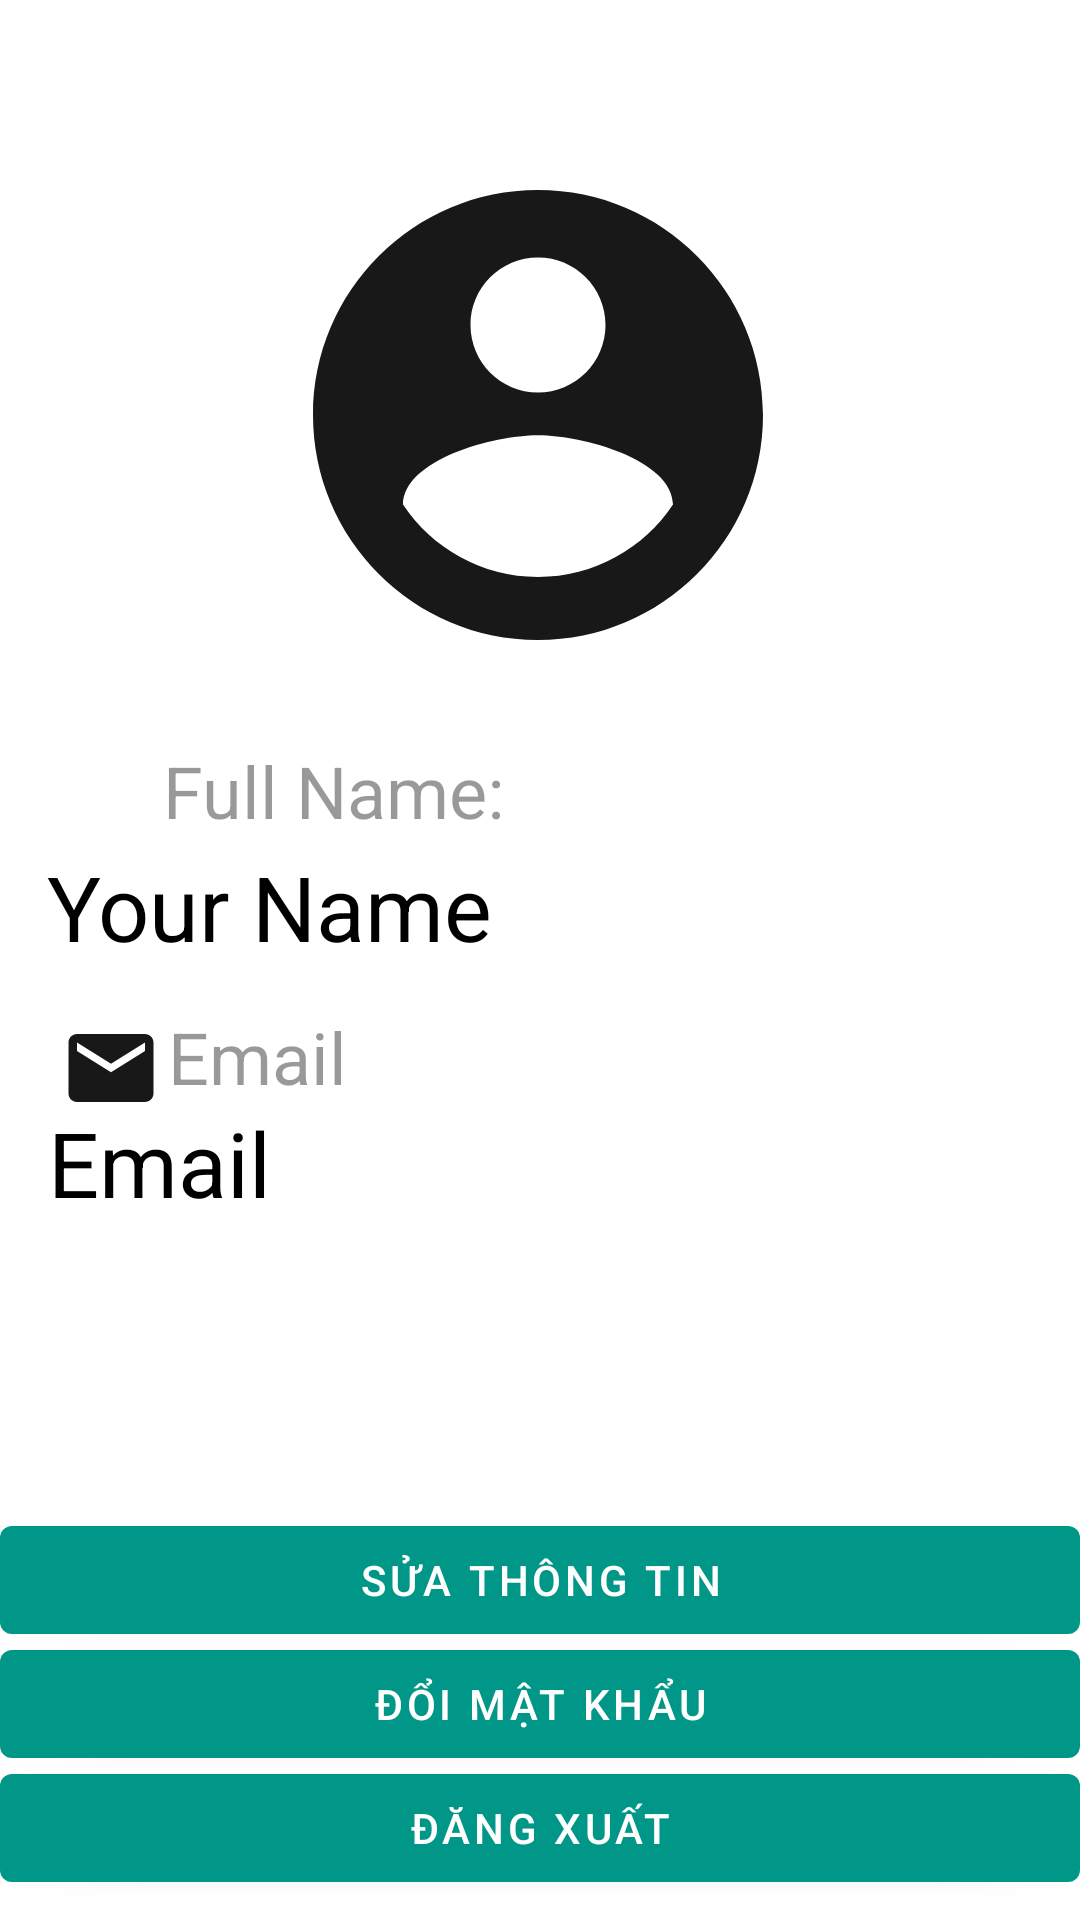

Here is an Android app screen rendered from its layout file. Give the layout XML and the strings, colors and styles it references.
<!-- AndroidManifest.xml: application theme Theme.ColorNotes -->
<!-- res/layout/activity_profile.xml -->
<?xml version="1.0" encoding="utf-8"?>
<androidx.constraintlayout.widget.ConstraintLayout xmlns:android="http://schemas.android.com/apk/res/android"
    xmlns:app="http://schemas.android.com/apk/res-auto"
    xmlns:tools="http://schemas.android.com/tools"
    android:layout_width="match_parent"
    android:layout_height="match_parent"
    tools:context=".user.Profile">

    <ImageView
        android:id="@+id/profileImage"
        android:layout_width="180dp"
        android:layout_height="180dp"
        app:layout_constraintBottom_toBottomOf="parent"
        app:layout_constraintEnd_toEndOf="parent"
        app:layout_constraintHorizontal_bias="0.497"
        app:layout_constraintStart_toStartOf="parent"
        app:layout_constraintTop_toTopOf="parent"
        app:layout_constraintVertical_bias="0.105"
        app:srcCompat="@drawable/ic_baseline_account_circle_24" />

    <TextView
        android:id="@+id/profileName"
        android:layout_width="344dp"
        android:layout_height="39dp"
        android:text="Your Name"
        android:textColor="#000000"
        android:textSize="30sp"
        app:layout_constraintBottom_toBottomOf="parent"
        app:layout_constraintEnd_toEndOf="parent"
        app:layout_constraintHorizontal_bias="0.97"
        app:layout_constraintStart_toStartOf="parent"
        app:layout_constraintTop_toTopOf="parent"
        app:layout_constraintVertical_bias="0.469" />

    <ImageView
        android:id="@+id/imageView2"
        android:layout_width="34dp"
        android:layout_height="40dp"
        android:contentDescription="TODO"
        app:layout_constraintBottom_toBottomOf="parent"
        app:layout_constraintEnd_toEndOf="parent"
        app:layout_constraintHorizontal_bias="0.061"
        app:layout_constraintStart_toStartOf="parent"
        app:layout_constraintTop_toTopOf="parent"
        app:layout_constraintVertical_bias="0.412"
        app:srcCompat="@drawable/ic_baseline_person_24" />

    <TextView
        android:id="@+id/profileEmail"
        android:layout_width="343dp"
        android:layout_height="42dp"
        android:text="Email"
        android:textColor="#000000"
        android:textSize="30sp"
        app:layout_constraintBottom_toBottomOf="parent"
        app:layout_constraintEnd_toEndOf="parent"
        app:layout_constraintHorizontal_bias="0.942"
        app:layout_constraintStart_toStartOf="parent"
        app:layout_constraintTop_toTopOf="parent"
        app:layout_constraintVertical_bias="0.614" />

    <TextView
        android:layout_width="wrap_content"
        android:layout_height="wrap_content"
        android:background="#FFFFFF"
        android:text="Full Name:"
        android:textColor="@color/black_overlay"
        android:textSize="24sp"
        app:layout_constraintBottom_toBottomOf="parent"
        app:layout_constraintEnd_toEndOf="parent"
        app:layout_constraintHorizontal_bias="0.221"
        app:layout_constraintStart_toStartOf="parent"
        app:layout_constraintTop_toTopOf="parent"
        app:layout_constraintVertical_bias="0.407" />

    <TextView
        android:id="@+id/name2"
        android:layout_width="wrap_content"
        android:layout_height="wrap_content"
        android:background="#FFFFFF"
        android:text="Email"
        android:textColor="@color/black_overlay"
        android:textSize="24sp"
        app:layout_constraintBottom_toBottomOf="parent"
        app:layout_constraintEnd_toEndOf="parent"
        app:layout_constraintHorizontal_bias="0.187"
        app:layout_constraintStart_toStartOf="parent"
        app:layout_constraintTop_toTopOf="parent"
        app:layout_constraintVertical_bias="0.553" />

    <ImageView
        android:id="@+id/imageView4"
        android:layout_width="34dp"
        android:layout_height="40dp"
        app:layout_constraintBottom_toBottomOf="parent"
        app:layout_constraintEnd_toEndOf="parent"
        app:layout_constraintHorizontal_bias="0.061"
        app:layout_constraintStart_toStartOf="parent"
        app:layout_constraintTop_toTopOf="parent"
        app:layout_constraintVertical_bias="0.56"
        app:srcCompat="@drawable/ic_baseline_email_24" />

    <Button
        android:id="@+id/changeProfile"
        android:layout_width="0dp"
        android:layout_height="wrap_content"
        android:text="SỬA THÔNG TIN"
        app:backgroundTint="#009688"
        app:layout_constraintBottom_toBottomOf="parent"
        app:layout_constraintEnd_toEndOf="parent"
        app:layout_constraintHorizontal_bias="0.0"
        app:layout_constraintStart_toStartOf="parent"
        app:layout_constraintTop_toTopOf="parent"
        app:layout_constraintVertical_bias="0.849" />

    <Button
        android:id="@+id/changePassword"
        android:layout_width="0dp"
        android:layout_height="wrap_content"
        android:text="ĐỔI MẬT KHẨU"
        app:backgroundTint="#009688"
        app:layout_constraintBottom_toBottomOf="parent"
        app:layout_constraintEnd_toEndOf="parent"
        app:layout_constraintHorizontal_bias="0.0"
        app:layout_constraintStart_toStartOf="parent"
        app:layout_constraintTop_toTopOf="parent"
        app:layout_constraintVertical_bias="0.919" />

    <Button
        android:id="@+id/logOut"
        android:layout_width="0dp"
        android:layout_height="wrap_content"
        android:text="ĐĂNG XUẤT"
        app:backgroundTint="#009688"
        app:layout_constraintBottom_toBottomOf="parent"
        app:layout_constraintEnd_toEndOf="parent"
        app:layout_constraintHorizontal_bias="0.0"
        app:layout_constraintStart_toStartOf="parent"
        app:layout_constraintTop_toTopOf="parent"
        app:layout_constraintVertical_bias="0.989" />

    <TextView
        android:id="@+id/veEmail"
        android:layout_width="wrap_content"
        android:layout_height="wrap_content"
        android:text="Email chưa được xác thực!"
        android:textColor="#FF0000"
        android:textSize="18sp"
        android:textStyle="bold"
        android:visibility="invisible"
        app:layout_constraintBottom_toBottomOf="parent"
        app:layout_constraintEnd_toEndOf="parent"
        app:layout_constraintHorizontal_bias="0.289"
        app:layout_constraintStart_toStartOf="parent"
        app:layout_constraintTop_toTopOf="parent"
        app:layout_constraintVertical_bias="0.684" />

    <Button
        android:id="@+id/verifyBtn"
        android:layout_width="wrap_content"
        android:layout_height="wrap_content"
        android:text="Xác thực ngay!"
        android:textColor="#FFFFFF"
        android:textStyle="bold"
        android:visibility="invisible"
        app:layout_constraintBottom_toBottomOf="@+id/logOut"
        app:layout_constraintEnd_toEndOf="parent"
        app:layout_constraintHorizontal_bias="0.228"
        app:layout_constraintStart_toStartOf="parent"
        app:layout_constraintTop_toTopOf="parent"
        app:layout_constraintVertical_bias="0.763" />

</androidx.constraintlayout.widget.ConstraintLayout>
<!-- resources referenced by this layout -->
<resources>
  <color name="black_overlay">#66000000</color>
  <!-- drawable ic_baseline_account_circle_24 (drawable) -->
  <vector android:height="24dp" android:tint="#181818"
      android:viewportHeight="24" android:viewportWidth="24"
      android:width="24dp" xmlns:android="http://schemas.android.com/apk/res/android">
      <path android:fillColor="@android:color/white" android:pathData="M12,2C6.48,2 2,6.48 2,12s4.48,10 10,10 10,-4.48 10,-10S17.52,2 12,2zM12,5c1.66,0 3,1.34 3,3s-1.34,3 -3,3 -3,-1.34 -3,-3 1.34,-3 3,-3zM12,19.2c-2.5,0 -4.71,-1.28 -6,-3.22 0.03,-1.99 4,-3.08 6,-3.08 1.99,0 5.97,1.09 6,3.08 -1.29,1.94 -3.5,3.22 -6,3.22z"/>
  </vector>
  <!-- drawable ic_baseline_email_24 (drawable) -->
  <vector android:height="24dp" android:tint="#181818"
      android:viewportHeight="24" android:viewportWidth="24"
      android:width="24dp" xmlns:android="http://schemas.android.com/apk/res/android">
      <path android:fillColor="@android:color/white" android:pathData="M20,4L4,4c-1.1,0 -1.99,0.9 -1.99,2L2,18c0,1.1 0.9,2 2,2h16c1.1,0 2,-0.9 2,-2L22,6c0,-1.1 -0.9,-2 -2,-2zM20,8l-8,5 -8,-5L4,6l8,5 8,-5v2z"/>
  </vector>
  <style name="Theme.ColorNotes" parent="Theme.MaterialComponents.DayNight.DarkActionBar">
          
          <item name="colorPrimary">@color/black</item>
          <item name="colorPrimaryVariant">@color/black</item>
          <item name="colorOnPrimary">@color/white</item>
          
          <item name="colorSecondary">@color/teal_200</item>
          <item name="colorSecondaryVariant">@color/teal_700</item>
          <item name="colorOnSecondary">@color/black</item>
          
          <item name="android:statusBarColor" tools:targetApi="l">?attr/colorPrimaryVariant</item>
          
      </style>
  <color name="black">#FF000000</color>
  <color name="white">#FFFFFFFF</color>
  <color name="teal_200">#009688</color>
  <color name="teal_700">#F44336</color>
</resources>
